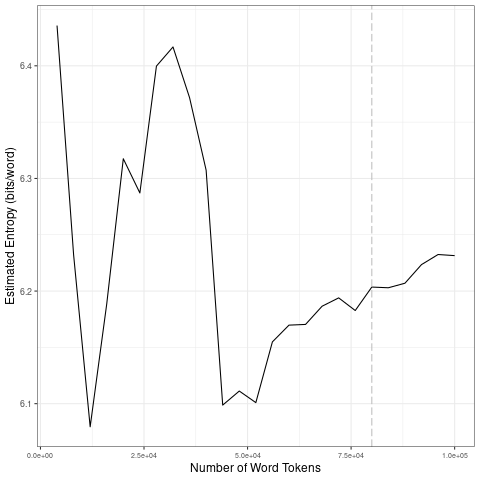

The data file committed next to this chart (first rows):
file, entropy.Corpus.Size, entropy.Entropy, sd.Corpus.Size, sd.SD
data/2021_by_es/2021-07-10_tokens_1-gram…, 4000, 6.436, 20000, 0.1344
data/2021_by_es/2021-07-10_tokens_1-gram…, 8000, 6.232, 40000, 0.05694
data/2021_by_es/2021-07-10_tokens_1-gram…, 12000, 6.079, 60000, 0.03291
data/2021_by_es/2021-07-10_tokens_1-gram…, 16000, 6.189, 80000, 0.01241
data/2021_by_es/2021-07-10_tokens_1-gram…, 20000, 6.317, 1e+05, 0.01377
data/2021_by_es/2021-07-10_tokens_1-gram…, 24000, 6.287, 20000, 0.1344
data/2021_by_es/2021-07-10_tokens_1-gram…, 28000, 6.4, 40000, 0.05694
data/2021_by_es/2021-07-10_tokens_1-gram…, 32000, 6.417, 60000, 0.03291
data/2021_by_es/2021-07-10_tokens_1-gram…, 36000, 6.372, 80000, 0.01241
data/2021_by_es/2021-07-10_tokens_1-gram…, 40000, 6.307, 1e+05, 0.01377
data/2021_by_es/2021-07-10_tokens_1-gram…, 44000, 6.099, 20000, 0.1344
data/2021_by_es/2021-07-10_tokens_1-gram…, 48000, 6.111, 40000, 0.05694
data/2021_by_es/2021-07-10_tokens_1-gram…, 52000, 6.101, 60000, 0.03291
data/2021_by_es/2021-07-10_tokens_1-gram…, 56000, 6.155, 80000, 0.01241
data/2021_by_es/2021-07-10_tokens_1-gram…, 60000, 6.17, 1e+05, 0.01377
data/2021_by_es/2021-07-10_tokens_1-gram…, 64000, 6.17, 20000, 0.1344
data/2021_by_es/2021-07-10_tokens_1-gram…, 68000, 6.187, 40000, 0.05694
data/2021_by_es/2021-07-10_tokens_1-gram…, 72000, 6.194, 60000, 0.03291
data/2021_by_es/2021-07-10_tokens_1-gram…, 76000, 6.183, 80000, 0.01241
data/2021_by_es/2021-07-10_tokens_1-gram…, 80000, 6.204, 1e+05, 0.01377
data/2021_by_es/2021-07-10_tokens_1-gram…, 84000, 6.203, 20000, 0.1344
data/2021_by_es/2021-07-10_tokens_1-gram…, 88000, 6.207, 40000, 0.05694
data/2021_by_es/2021-07-10_tokens_1-gram…, 92000, 6.224, 60000, 0.03291
data/2021_by_es/2021-07-10_tokens_1-gram…, 96000, 6.232, 80000, 0.01241
data/2021_by_es/2021-07-10_tokens_1-gram…, 1e+05, 6.231, 1e+05, 0.01377
